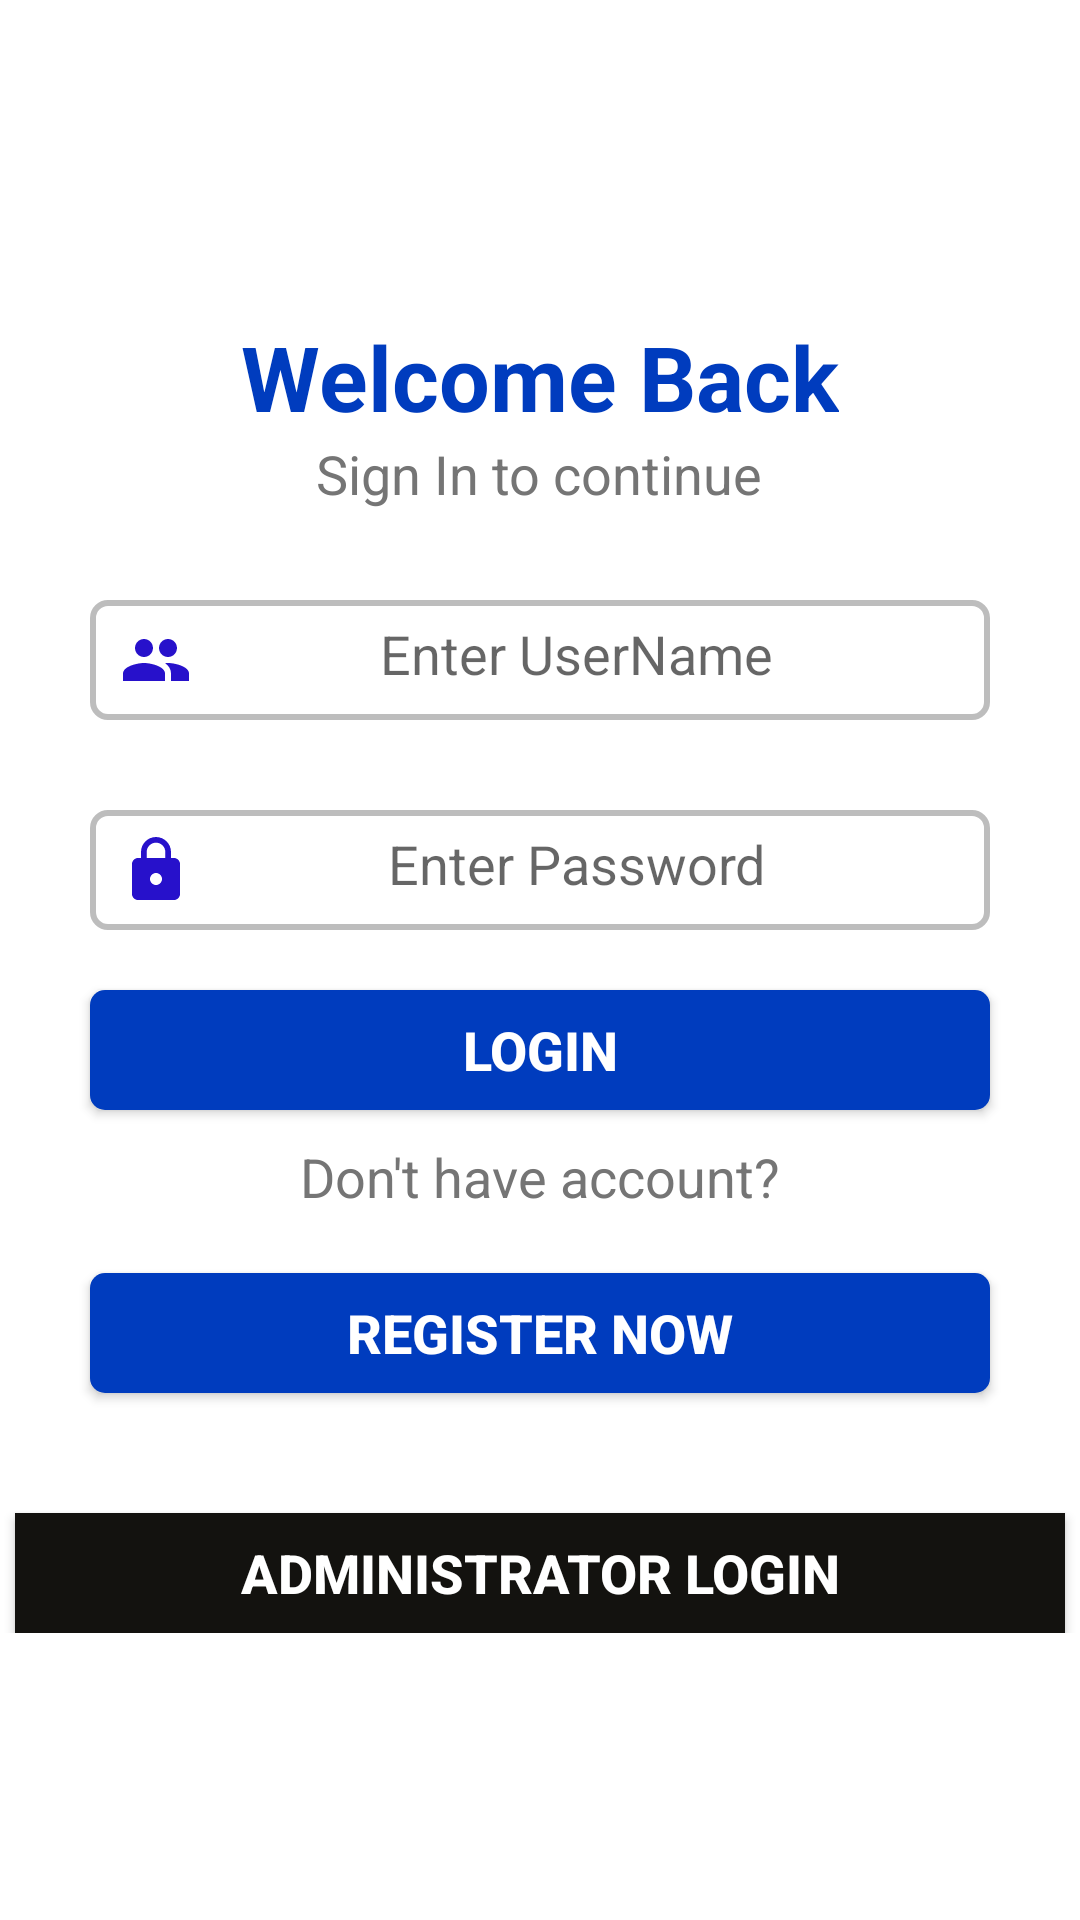

Here is an Android app screen rendered from its layout file. Give the layout XML and the strings, colors and styles it references.
<!-- AndroidManifest.xml: application theme Theme.CrimeManagement -->
<!-- res/layout/activity_sign_in_page.xml -->
<?xml version="1.0" encoding="utf-8"?>
<androidx.constraintlayout.widget.ConstraintLayout xmlns:android="http://schemas.android.com/apk/res/android"
    xmlns:app="http://schemas.android.com/apk/res-auto"
    xmlns:tools="http://schemas.android.com/tools"
    android:layout_width="match_parent"
    android:layout_height="match_parent"
    android:background="@color/colorWhite"
    tools:context=".SignInPage">

    <ScrollView
        android:layout_width="match_parent"
        android:layout_height="match_parent"
        tools:ignore="MissingConstraints">
        <LinearLayout
            android:layout_width="match_parent"
            android:layout_height="wrap_content"
            android:layout_gravity="center_vertical"
            android:orientation="vertical">

            <TextView
                android:layout_width="wrap_content"
                android:layout_height="wrap_content"
                android:layout_marginTop="10dp"
                android:textColor="@color/colorPrimary"
                android:textSize="30sp"
                android:textStyle="bold"
                android:text="Welcome Back"
                android:layout_gravity="center_horizontal">
            </TextView>
            <TextView
                android:layout_width="wrap_content"
                android:layout_height="wrap_content"
                android:textColor="@color/colortextSecondary"
                android:text="Sign In to continue"
                android:textSize="18sp"
                android:layout_gravity="center_horizontal">
            </TextView>

            <EditText
                android:layout_width="300dp"
                android:id="@+id/loginusername"
                android:layout_height="40dp"
                android:hint="Enter UserName"
                android:textAlignment="center"
                android:layout_gravity="center"
                android:layout_marginTop="30dp"
                android:padding="10dp"
                android:maxLines="1"
                android:inputType="text"
                android:background="@drawable/background_input"
                android:textColor="@color/colortextPrimary"
                android:drawableLeft="@drawable/ic_baseline_group_24"/>

            <EditText
                android:layout_width="300dp"
                android:id="@+id/loginpassword"
                android:layout_height="40dp"
                android:inputType="textPassword"
                android:hint="Enter Password"
                android:textAlignment="center"
                android:layout_gravity="center"
                android:layout_marginTop="30dp"
                android:padding="10dp"
                android:maxLines="1"
                android:background="@drawable/background_input"
                android:textColor="@color/colortextPrimary"
                android:drawableLeft="@drawable/ic_baseline_lock_24"/>

            <Button
                android:layout_width="300dp"
                android:layout_height="40dp"
                android:background="@drawable/backgroundbutton"
                android:layout_marginTop="20dp"
                android:textAlignment="center"
                android:layout_gravity="center"
                android:text="Login"
                android:onClick="signin"
                android:textColor="@color/colorWhite"
                android:textStyle="bold"
                android:textSize="18dp"/>

            <TextView
                android:layout_width="wrap_content"
                android:layout_height="wrap_content"
                android:textColor="@color/colortextSecondary"
                android:layout_marginTop="10dp"
                android:text="Don't have account?"
                android:textSize="18sp"
                android:layout_gravity="center_horizontal">
            </TextView>
            <Button
                android:layout_width="300dp"
                android:layout_height="40dp"
                android:background="@drawable/backgroundbutton"
                android:layout_marginTop="20dp"
                android:textAlignment="center"
                android:layout_gravity="center"
                android:text="Register Now"
                android:onClick="signup"
                android:textColor="@color/colorWhite"
                android:textStyle="bold"
                android:textSize="18dp"/>

            <Button
                android:layout_width="350dp"
                android:layout_height="40dp"
                android:background="#13120F"
                android:layout_marginTop="40dp"
                android:textAlignment="center"
                android:layout_gravity="center"
                android:text="Administrator Login"
                android:onClick="adminlogin"
                android:textColor="@color/white"
                android:textStyle="bold"
                android:textSize="18dp"/>
        </LinearLayout>
    </ScrollView>

</androidx.constraintlayout.widget.ConstraintLayout>
<!-- resources referenced by this layout -->
<resources>
  <color name="colorPrimary">#003CBE</color>
  <color name="colorWhite">#FFFFFF</color>
  <color name="colortextPrimary">#212121</color>
  <color name="colortextSecondary">#757575</color>
  <color name="white">#FFFFFFFF</color>
  <!-- drawable background_input (drawable) -->
  <?xml version="1.0" encoding="utf-8"?>
  <shape xmlns:android="http://schemas.android.com/apk/res/android"
      android:shape="rectangle">
      <stroke
          android:color="@color/colorDivider"
          android:width="2dp" />
      <corners android:radius="5dp">
  
      </corners>
  
  </shape>
  <!-- drawable backgroundbutton (drawable) -->
  <?xml version="1.0" encoding="utf-8"?>
  <shape xmlns:android="http://schemas.android.com/apk/res/android"
      android:shape="rectangle">
  
      <solid android:color="@color/colorPrimary">
  
      </solid>
      <corners android:radius="5dp"></corners>
  
  </shape>
  <!-- drawable ic_baseline_group_24 (drawable) -->
  <vector android:height="24dp" android:tint="#2711CB"
      android:viewportHeight="24" android:viewportWidth="24"
      android:width="24dp" xmlns:android="http://schemas.android.com/apk/res/android">
      <path android:fillColor="@android:color/white" android:pathData="M16,11c1.66,0 2.99,-1.34 2.99,-3S17.66,5 16,5c-1.66,0 -3,1.34 -3,3s1.34,3 3,3zM8,11c1.66,0 2.99,-1.34 2.99,-3S9.66,5 8,5C6.34,5 5,6.34 5,8s1.34,3 3,3zM8,13c-2.33,0 -7,1.17 -7,3.5L1,19h14v-2.5c0,-2.33 -4.67,-3.5 -7,-3.5zM16,13c-0.29,0 -0.62,0.02 -0.97,0.05 1.16,0.84 1.97,1.97 1.97,3.45L17,19h6v-2.5c0,-2.33 -4.67,-3.5 -7,-3.5z"/>
  </vector>
  <!-- drawable ic_baseline_lock_24 (drawable) -->
  <vector android:height="24dp" android:tint="#2711CB"
      android:viewportHeight="24" android:viewportWidth="24"
      android:width="24dp" xmlns:android="http://schemas.android.com/apk/res/android">
      <path android:fillColor="@android:color/white" android:pathData="M18,8h-1L17,6c0,-2.76 -2.24,-5 -5,-5S7,3.24 7,6v2L6,8c-1.1,0 -2,0.9 -2,2v10c0,1.1 0.9,2 2,2h12c1.1,0 2,-0.9 2,-2L20,10c0,-1.1 -0.9,-2 -2,-2zM12,17c-1.1,0 -2,-0.9 -2,-2s0.9,-2 2,-2 2,0.9 2,2 -0.9,2 -2,2zM15.1,8L8.9,8L8.9,6c0,-1.71 1.39,-3.1 3.1,-3.1 1.71,0 3.1,1.39 3.1,3.1v2z"/>
  </vector>
  <style name="Theme.CrimeManagement" parent="Theme.AppCompat.Light.NoActionBar">
          
          <item name="colorPrimary">@color/purple_500</item>
          <item name="colorPrimaryVariant">@color/purple_700</item>
          <item name="colorOnPrimary">@color/white</item>
          
          <item name="colorSecondary">@color/teal_200</item>
          <item name="colorSecondaryVariant">@color/teal_700</item>
          <item name="colorOnSecondary">@color/black</item>
          
          <item name="android:statusBarColor" tools:targetApi="l">?attr/colorPrimaryVariant</item>
          
      </style>
  <color name="colorDivider">#BDBDBD</color>
  <color name="purple_500">#FF6200EE</color>
  <color name="purple_700">#FF3700B3</color>
  <color name="teal_200">#FF03DAC5</color>
  <color name="teal_700">#FF018786</color>
  <color name="black">#FF000000</color>
</resources>
